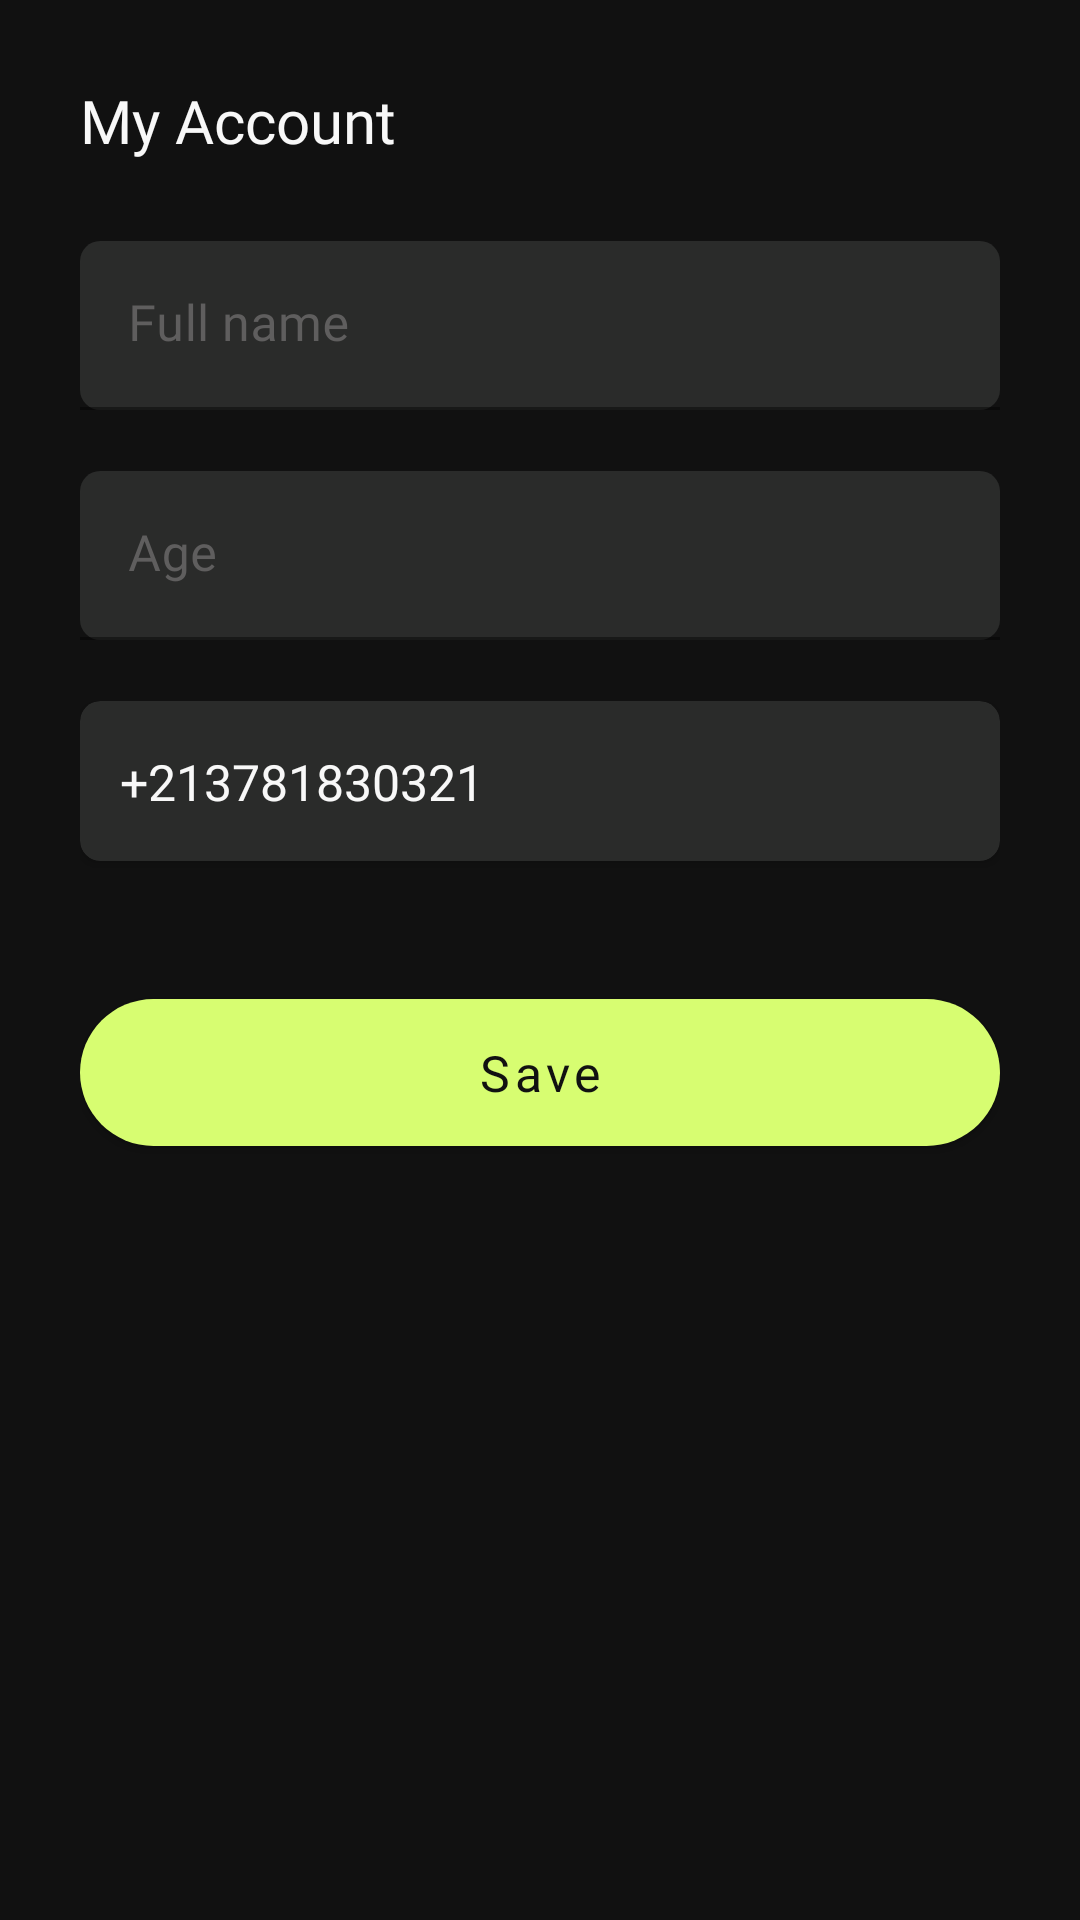

This screen was rendered from an Android layout file. Write that file and the resources it references.
<!-- AndroidManifest.xml: application theme Theme.EccomerceK -->
<!-- res/layout/fragment_account.xml -->
<?xml version="1.0" encoding="utf-8"?>
<ScrollView xmlns:android="http://schemas.android.com/apk/res/android"
    xmlns:tools="http://schemas.android.com/tools"
    android:layout_width="match_parent"
    android:layout_height="match_parent"
    xmlns:app="http://schemas.android.com/apk/res-auto"
    android:background="@color/bg_black"
    android:orientation="vertical"
    tools:context=".ui.fragments.AddShippingAddressFragment">

    <androidx.constraintlayout.widget.ConstraintLayout
        android:layout_width="match_parent"
        android:layout_height="wrap_content"
        android:padding="@dimen/margin">

        <TextView
            android:id="@+id/myAccountTV"
            android:layout_width="wrap_content"
            android:layout_height="wrap_content"
            android:fontFamily="@font/albertasans_meduim"
            android:text="@string/myAccount"
            android:textColor="@color/text_gray"
            android:textSize="@dimen/textSize15"
            app:layout_constraintStart_toStartOf="parent"
            app:layout_constraintTop_toTopOf="parent" />

        <com.google.android.material.textfield.TextInputLayout
            android:id="@+id/fullNameTIL"
            android:layout_width="match_parent"
            android:layout_height="wrap_content"
            android:layout_marginTop="@dimen/margin"
            app:layout_constraintStart_toStartOf="parent"
            app:layout_constraintTop_toBottomOf="@id/myAccountTV"
            app:layout_constraintEnd_toEndOf="parent"
            android:elevation="10dip"
            app:boxCornerRadiusTopEnd="@dimen/xhdpi5"
            app:boxCornerRadiusTopStart="@dimen/xhdpi5"
            android:hint="@string/full_name"
            android:textColorHint="@color/text_gray_darker"
            app:hintTextColor="@color/accent"
            app:boxBackgroundColor="@color/gray"
            app:boxCornerRadiusBottomEnd="@dimen/xhdpi5"
            app:boxCornerRadiusBottomStart="@dimen/xhdpi5"
            app:endIconMode="clear_text"
            app:errorEnabled="true">

            <com.google.android.material.textfield.TextInputEditText
                android:id="@+id/fullNameTIET"
                android:layout_width="match_parent"
                android:layout_height="wrap_content"
                android:textColor="@color/text_gray"
                android:maxLines="1"
                android:inputType="text"
                android:fontFamily="@font/albertasans_regular"
                android:textSize="@dimen/textSize12.5"/>

        </com.google.android.material.textfield.TextInputLayout>


        <com.google.android.material.textfield.TextInputLayout
            android:id="@+id/ageTIL"
            android:layout_width="match_parent"
            android:layout_height="wrap_content"
            app:layout_constraintStart_toStartOf="parent"
            app:layout_constraintTop_toBottomOf="@id/fullNameTIL"
            app:layout_constraintEnd_toEndOf="parent"
            android:elevation="10dip"
            app:boxCornerRadiusTopEnd="@dimen/xhdpi5"
            app:boxCornerRadiusTopStart="@dimen/xhdpi5"
            android:hint="@string/age"
            android:textColorHint="@color/text_gray_darker"
            app:hintTextColor="@color/accent"
            app:boxBackgroundColor="@color/gray"
            app:boxCornerRadiusBottomEnd="@dimen/xhdpi5"
            app:boxCornerRadiusBottomStart="@dimen/xhdpi5"
            app:endIconMode="clear_text"
            app:errorEnabled="true">

            <com.google.android.material.textfield.TextInputEditText
                android:id="@+id/ageTIET"
                android:layout_width="match_parent"
                android:layout_height="wrap_content"
                android:textColor="@color/text_gray"
                android:maxLines="1"
                android:inputType="number"
                android:fontFamily="@font/albertasans_regular"
                android:textSize="@dimen/textSize12.5"/>

        </com.google.android.material.textfield.TextInputLayout>


        <androidx.cardview.widget.CardView
            android:id="@+id/phoneNumberCV"
            android:layout_width="0dp"
            android:layout_height="@dimen/xhdpi40"
            app:layout_constraintTop_toBottomOf="@id/ageTIL"
            app:layout_constraintStart_toStartOf="parent"
            app:layout_constraintEnd_toEndOf="parent"
            app:layout_constraintBottom_toTopOf="@id/button"
            app:cardCornerRadius="@dimen/xhdpi5"
            app:cardBackgroundColor="@color/gray"/>

        <TextView
            android:id="@+id/phoneNumberTV"
            android:layout_width="wrap_content"
            android:layout_height="wrap_content"
            app:layout_constraintTop_toTopOf="@id/phoneNumberCV"
            app:layout_constraintBottom_toBottomOf="@id/phoneNumberCV"
            app:layout_constraintStart_toStartOf="@id/phoneNumberCV"
            android:textColor="@color/text_gray"
            android:textSize="@dimen/textSize12.5"
            android:layout_marginStart="@dimen/xhdpi10"
            android:text="+213781830321"
            android:elevation="@dimen/xhdpi10"/>

        <ImageView
            android:id="@+id/editNumberIV"
            android:layout_width="wrap_content"
            android:layout_height="wrap_content"
            app:layout_constraintTop_toTopOf="@id/phoneNumberCV"
            app:layout_constraintBottom_toBottomOf="@id/phoneNumberCV"
            app:layout_constraintEnd_toEndOf="@id/phoneNumberCV"
            android:layout_marginEnd="@dimen/xhdpi10"
            android:textColor="@color/text_gray"
            android:textSize="@dimen/textSize12.5"
            android:text="+213781830321"
            android:elevation="@dimen/xhdpi10"
            android:src="@drawable/ic_outline_edit"
            app:tint="@color/accent"/>

        <com.google.android.material.button.MaterialButton
            android:id="@+id/button"
            android:layout_width="0dp"
            android:layout_height="wrap_content"
            app:layout_constraintTop_toBottomOf="@id/phoneNumberCV"
            app:layout_constraintStart_toStartOf="parent"
            android:textSize="@dimen/textSize12.5"
            android:fontFamily="@font/albertasans_meduim"
            android:text="@string/save"
            android:textAllCaps="false"
            android:textColor="@color/bg_black"
            android:padding="@dimen/xhdpi10"
            android:layout_marginTop="@dimen/xhdpi30"
            app:cornerRadius="@dimen/xhdpi20"
            app:layout_constraintEnd_toEndOf="parent"/>
    </androidx.constraintlayout.widget.ConstraintLayout>

</ScrollView>
<!-- resources referenced by this layout -->
<resources>
  <color name="accent">#d7fd71</color>
  <color name="bg_black">#111111</color>
  <color name="gray">#2a2b2a</color>
  <color name="text_gray">#f8f8f8</color>
  <color name="text_gray_darker">#5f5e5e</color>
  <dimen name="margin">11.1dp</dimen>
  <dimen name="textSize12.5">6.9sp</dimen>
  <dimen name="textSize15">8.3sp</dimen>
  <dimen name="xhdpi10">5.6dp</dimen>
  <dimen name="xhdpi20">11.1dp</dimen>
  <dimen name="xhdpi30">16.7dp</dimen>
  <dimen name="xhdpi40">22.2dp</dimen>
  <dimen name="xhdpi5">2.8dp</dimen>
  <string name="age">Age</string>
  <string name="full_name">Full name</string>
  <string name="myAccount">My Account</string>
  <string name="save">Save</string>
  <style name="Theme.EccomerceK" parent="Theme.MaterialComponents.DayNight.NoActionBar">
          
          <item name="colorPrimary">@color/accent</item>
          <item name="colorPrimaryVariant">@color/dark_accent</item>
          <item name="colorOnPrimary">@color/bg_black</item>
          
          <item name="colorSecondary">@color/accent</item>
          <item name="colorSecondaryVariant">@color/dark_accent</item>
          <item name="colorOnSecondary">@color/black</item>
          
          <item name="android:statusBarColor">?attr/colorPrimaryVariant</item>
          
      </style>
  <color name="dark_accent">#97b14f</color>
  <color name="black">#FF000000</color>
</resources>
